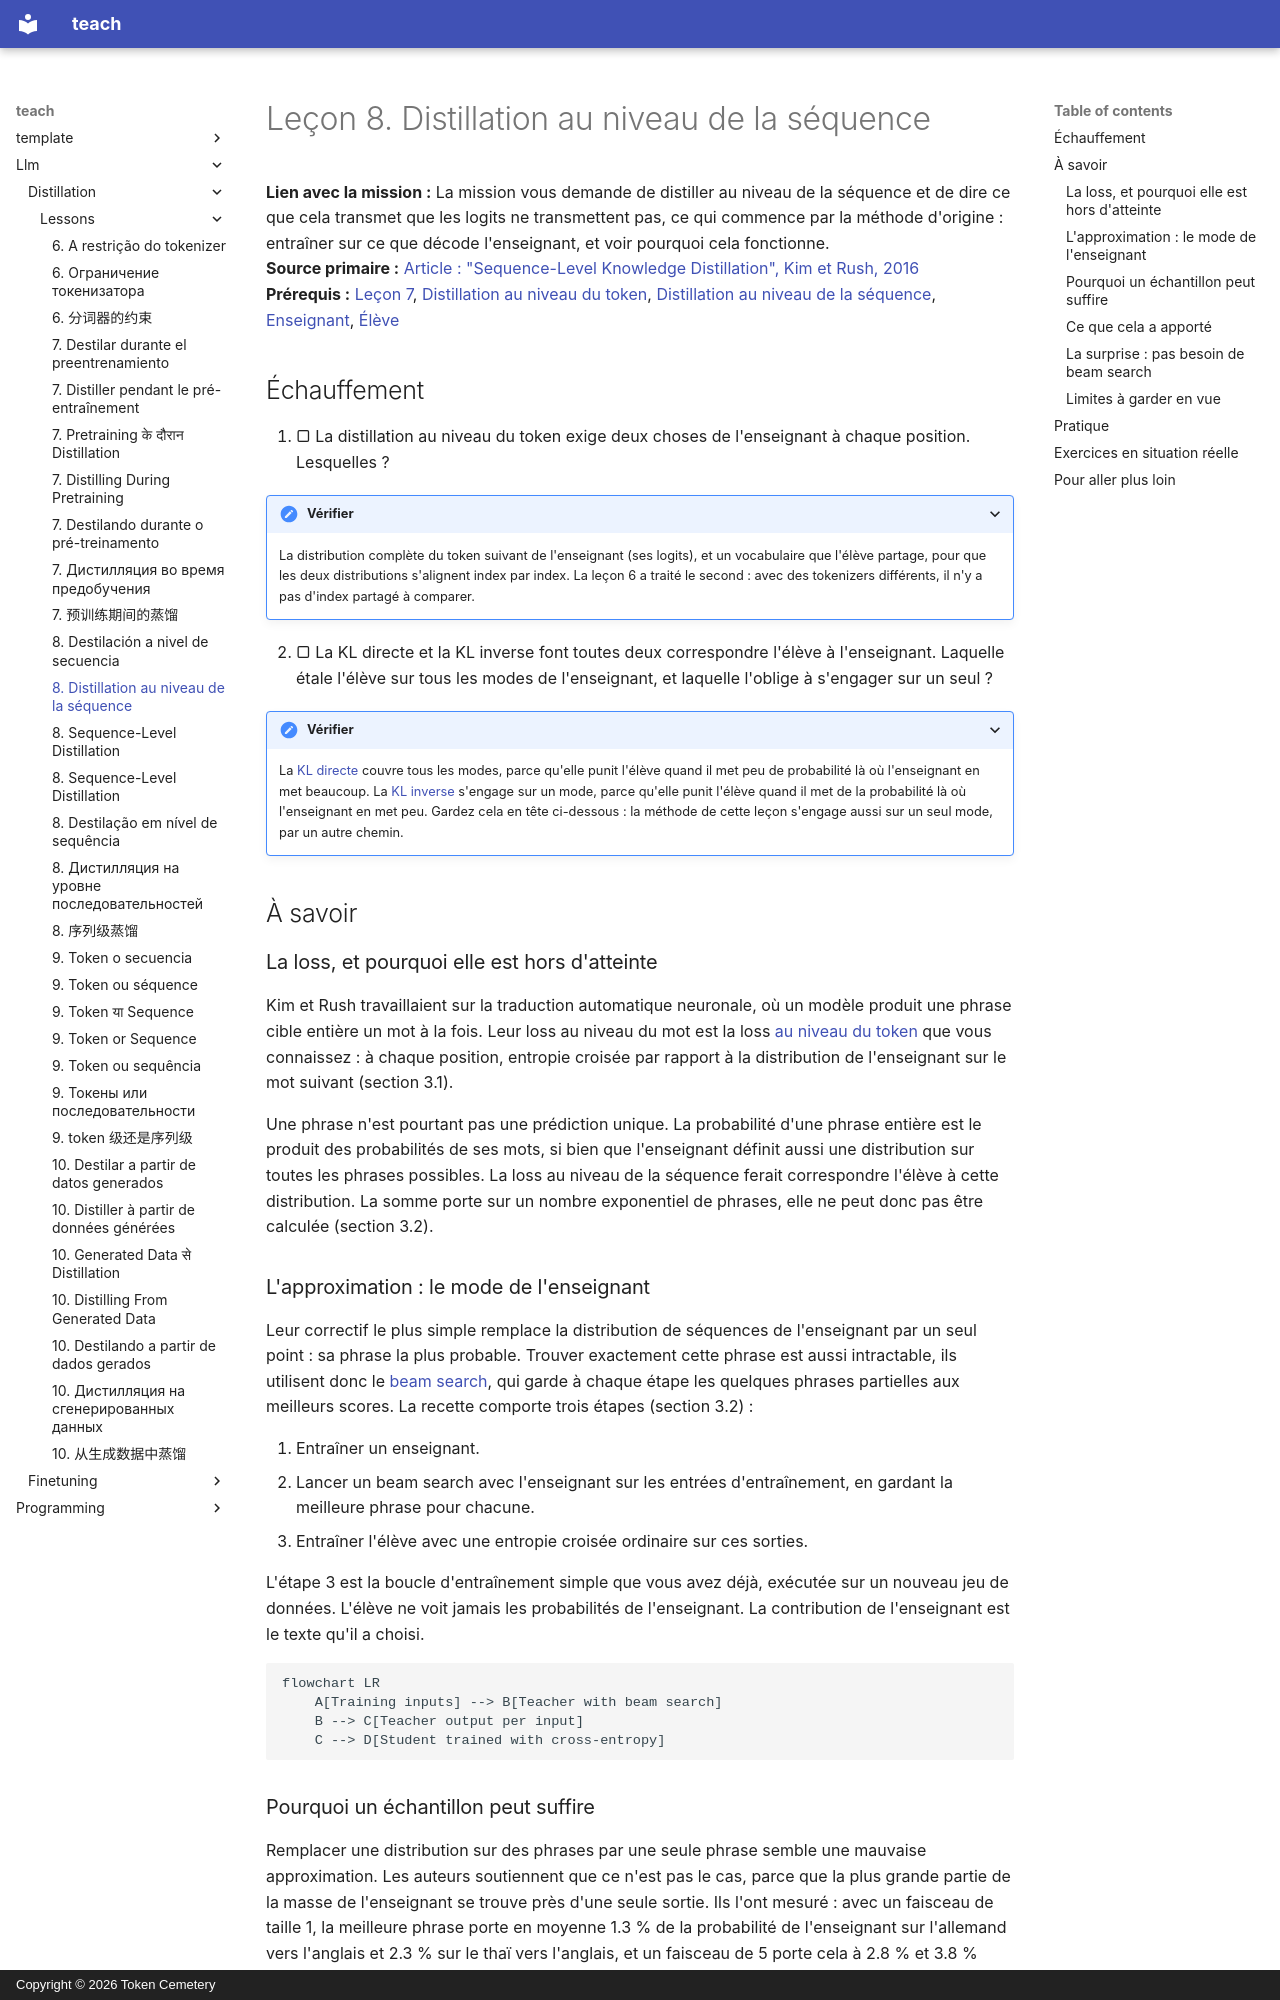

repository: TokenCemetery/teach · page: llm/distillation/lessons/0008-sequence-level-distillation.fr/index.html · generator: mkdocs · copyright: Copyright © 2026 Token Cemetery

---
title: "8. Distillation au niveau de la séquence"
description: "Entraîner l'élève sur les sorties décodées de l'enseignant plutôt que sur ses distributions"
type: lesson
---

# Leçon 8. Distillation au niveau de la séquence

**Lien avec la mission :** La mission vous demande de distiller au niveau de la séquence et de dire ce que cela transmet que les logits ne transmettent pas, ce qui commence par la méthode d'origine : entraîner sur ce que décode l'enseignant, et voir pourquoi cela fonctionne.
**Source primaire :** [Article : "Sequence-Level Knowledge Distillation", Kim et Rush, 2016](https://arxiv.org/abs/1606.07947)
**Prérequis :** [Leçon 7](0007-distilling-during-pretraining.md), [Distillation au niveau du token](../GLOSSARY.md), [Distillation au niveau de la séquence](../GLOSSARY.md), [Enseignant](../GLOSSARY.md), [Élève](../GLOSSARY.md)

## Échauffement

1. ▢ La distillation au niveau du token exige deux choses de l'enseignant à chaque position. Lesquelles ?

<details markdown="1"><summary>Vérifier</summary>

La distribution complète du token suivant de l'enseignant (ses logits), et un vocabulaire que l'élève partage, pour que les deux distributions s'alignent index par index. La leçon 6 a traité le second : avec des tokenizers différents, il n'y a pas d'index partagé à comparer.

</details>

2. ▢ La KL directe et la KL inverse font toutes deux correspondre l'élève à l'enseignant. Laquelle étale l'élève sur tous les modes de l'enseignant, et laquelle l'oblige à s'engager sur un seul ?

<details markdown="1"><summary>Vérifier</summary>

La [KL directe](../GLOSSARY.md) couvre tous les modes, parce qu'elle punit l'élève quand il met peu de probabilité là où l'enseignant en met beaucoup. La [KL inverse](../GLOSSARY.md) s'engage sur un mode, parce qu'elle punit l'élève quand il met de la probabilité là où l'enseignant en met peu. Gardez cela en tête ci-dessous : la méthode de cette leçon s'engage aussi sur un seul mode, par un autre chemin.

</details>

## À savoir

### La loss, et pourquoi elle est hors d'atteinte

Kim et Rush travaillaient sur la traduction automatique neuronale, où un modèle produit une phrase cible entière un mot à la fois. Leur loss au niveau du mot est la loss [au niveau du token](../GLOSSARY.md) que vous connaissez : à chaque position, entropie croisée par rapport à la distribution de l'enseignant sur le mot suivant (section 3.1).

Une phrase n'est pourtant pas une prédiction unique. La probabilité d'une phrase entière est le produit des probabilités de ses mots, si bien que l'enseignant définit aussi une distribution sur toutes les phrases possibles. La loss au niveau de la séquence ferait correspondre l'élève à cette distribution. La somme porte sur un nombre exponentiel de phrases, elle ne peut donc pas être calculée (section 3.2).

### L'approximation : le mode de l'enseignant

Leur correctif le plus simple remplace la distribution de séquences de l'enseignant par un seul point : sa phrase la plus probable. Trouver exactement cette phrase est aussi intractable, ils utilisent donc le [beam search](../GLOSSARY.md), qui garde à chaque étape les quelques phrases partielles aux meilleurs scores. La recette comporte trois étapes (section 3.2) :

1. Entraîner un enseignant.
2. Lancer un beam search avec l'enseignant sur les entrées d'entraînement, en gardant la meilleure phrase pour chacune.
3. Entraîner l'élève avec une entropie croisée ordinaire sur ces sorties.

L'étape 3 est la boucle d'entraînement simple que vous avez déjà, exécutée sur un nouveau jeu de données. L'élève ne voit jamais les probabilités de l'enseignant. La contribution de l'enseignant est le texte qu'il a choisi.

```mermaid
flowchart LR
    A[Training inputs] --> B[Teacher with beam search]
    B --> C[Teacher output per input]
    C --> D[Student trained with cross-entropy]
```
